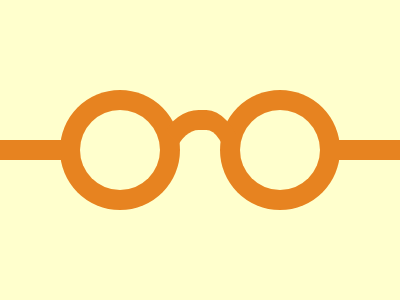

Give the HTML and CSS whose rendering is this image.

<body bgcolor=FFFFCD><div id=a><div id=b><div id=c><div id=d><div id=e><div id=f><div id=g><div id=h>
<style>
  div {
    position: fixed;
    background: #E78320;
  }
  #a {
    width: 120;
    height: 120;
    border-radius: 50%;
    left: 60;
    top: 90;
  }
  #b {
    width: 120;
    height: 120;
    border-radius: 50%;
    left: 220;
    top: 90;
  }
  #c, #d {
    background: #FFFFCD;
  }
  #c {
    width: 80;
    height: 80;
    border-radius: 50%;
    left: 80;
    top: 110;
  }
  #d {
    width: 80;
    height: 80;
    border-radius: 50%;
    left: 240;
    top: 110;
  }
  #e {
    width: 80;
    height: 20;
    top: 140;
    left: 0;
  }
  #f {
    width: 80;
    height: 20;
    top: 140;
    left: 320;
  }
  #g {
    background: transparent;
    left: 145;
    top: 110;
    width: 75; 
    height: 100;  
    border: solid 20px #E78320;
    border-color: #E78320 transparent transparent transparent;
    border-radius: 50%/100px 150px 0 0;
  }